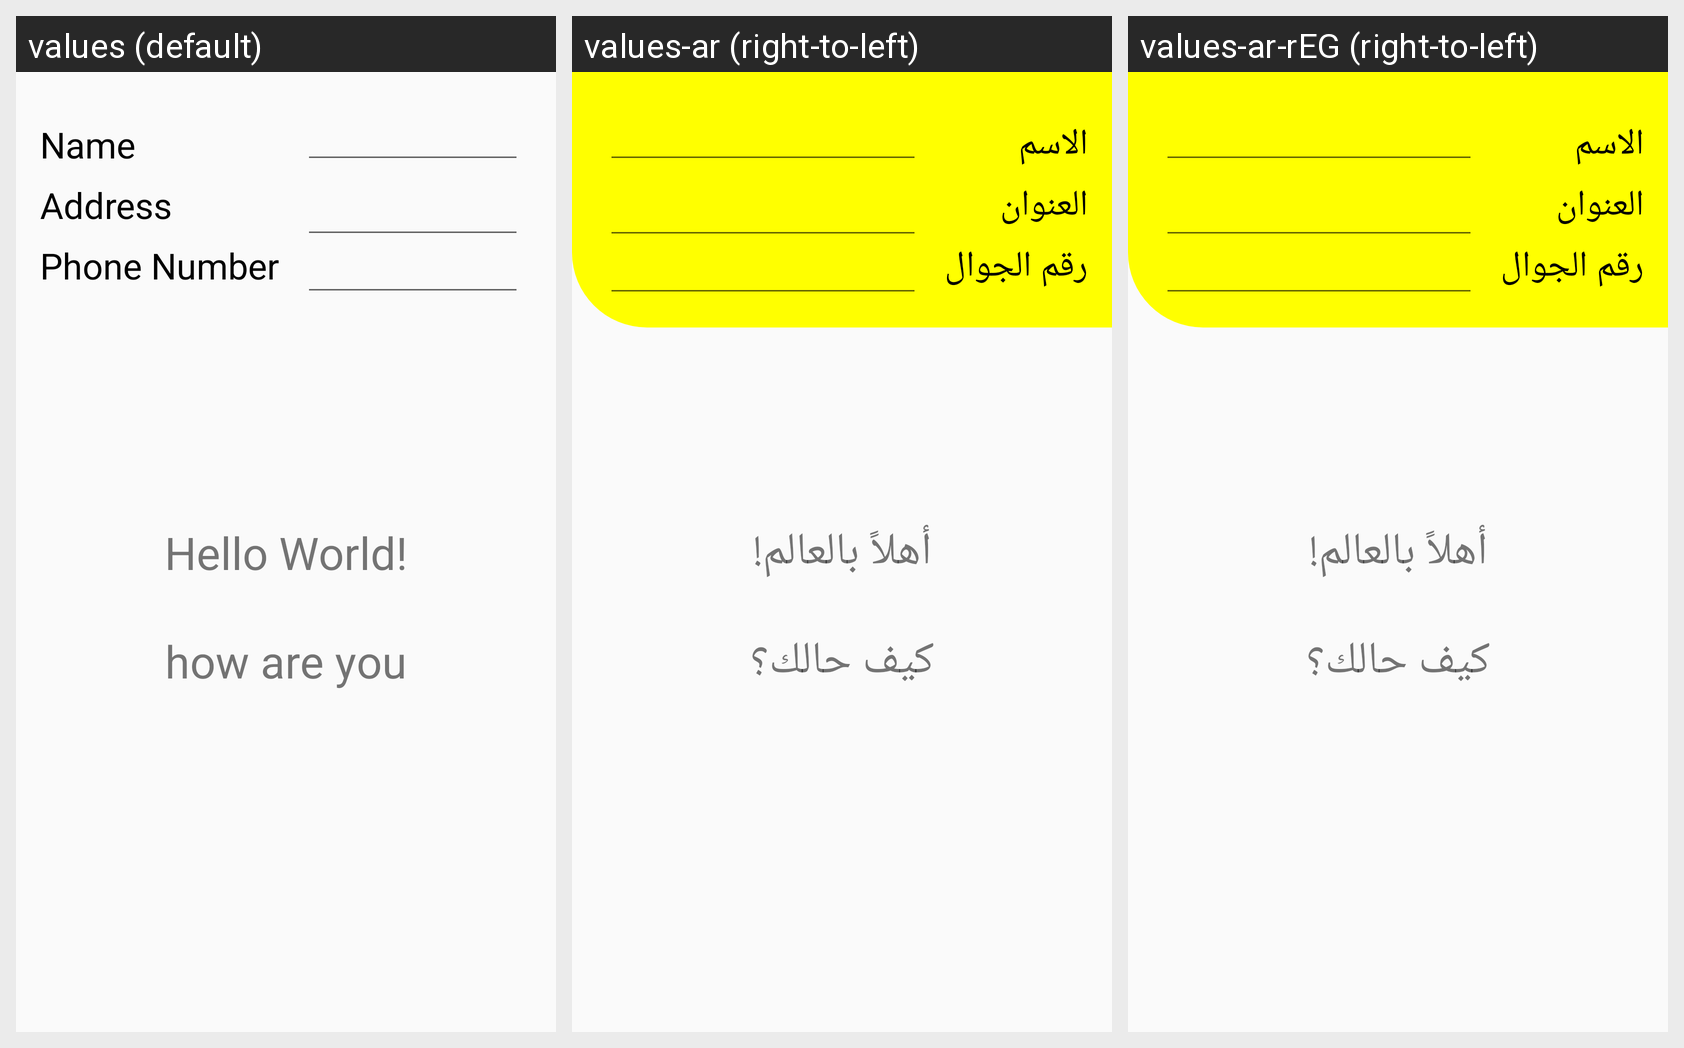

Translations of the strings shown on this Android screen, per locale in the grid:
Android screen res/layout/activity_main.xml rendered under 3 locales, left to right: values (default), values-ar (right-to-left), values-ar-rEG (right-to-left). Device: Nexus 5 (rendered at 1080×1920; each locale shown at half size, 540×960, under a caption strip naming it); theme Theme.MyResources.
Strings drawn on this screen, with the default value and each locale's value (text and hints the layout hard-codes, and strings that could not be matched under every locale, appear in the picture but are not listed):

Name
  values: Name
  values-ar: الاسم
  values-ar-rEG: الاسم  [from values-ar]

Address
  values: Address
  values-ar: العنوان
  values-ar-rEG: العنوان  [from values-ar]

Phone_Number
  values: Phone Number
  values-ar: رقم الجوال
  values-ar-rEG: رقم الجوال  [from values-ar]

hello_world
  values: Hello World!
  values-ar: أهلاً بالعالم!
  values-ar-rEG: أهلاً بالعالم!  [from values-ar]
